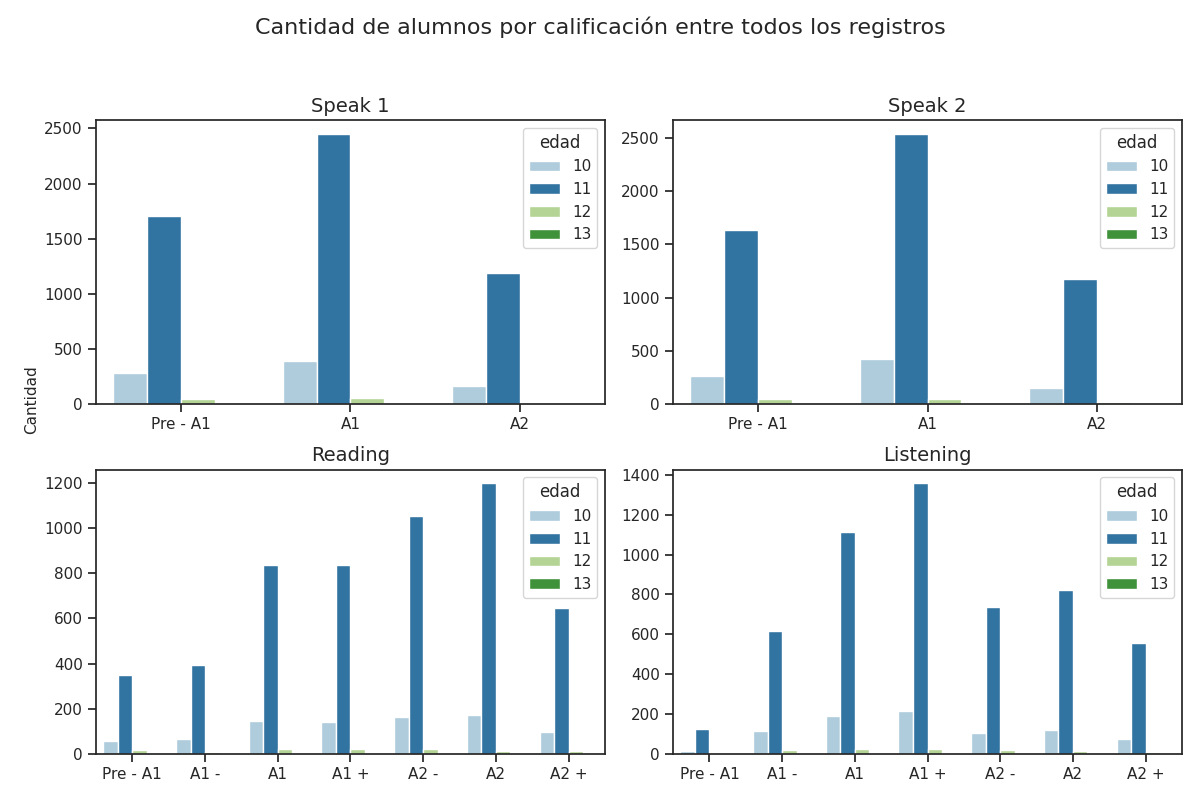

Source data for this figure (header and first rows):
Sección, Calificación, Cantidad de alumnos con esa calificación, Edad
speak 1, Pre - A1, 1702, 11
speak 1, A1, 2453, 11
speak 1, A2, 1188, 11
speak 2, Pre - A1, 1631, 11
speak 2, A1, 2538, 11
speak 2, A2, 1174, 11
reading, Pre - A1, 347, 11
reading, A1 -, 392, 11
reading, A1, 835, 11
reading, A1 +, 835, 11
reading, A2 -, 1052, 11
reading, A2, 1199, 11
reading, A2 +, 644, 11
listening, Pre - A1, 122, 11
listening, A1 -, 616, 11
listening, A1, 1111, 11
listening, A1 +, 1358, 11
listening, A2 -, 735, 11
listening, A2, 821, 11
listening, A2 +, 556, 11
speak 1, Pre - A1, 282, 10
speak 1, A1, 395, 10
speak 1, A2, 163, 10
speak 2, Pre - A1, 268, 10
speak 2, A1, 423, 10
speak 2, A2, 149, 10
reading, Pre - A1, 56, 10
reading, A1 -, 65, 10
reading, A1, 146, 10
reading, A1 +, 140, 10
reading, A2 -, 165, 10
reading, A2, 170, 10
reading, A2 +, 97, 10
listening, Pre - A1, 15, 10
listening, A1 -, 112, 10
listening, A1, 192, 10
listening, A1 +, 217, 10
listening, A2 -, 106, 10
listening, A2, 119, 10
listening, A2 +, 75, 10
speak 1, Pre - A1, 44, 12
speak 1, A1, 54, 12
speak 1, A2, 15, 12
speak 2, Pre - A1, 45, 12
speak 2, A1, 52, 12
speak 2, A2, 16, 12
reading, Pre - A1, 15, 12
reading, A1 -, 7, 12
reading, A1, 22, 12
reading, A1 +, 23, 12
reading, A2 -, 20, 12
reading, A2, 12, 12
reading, A2 +, 14, 12
listening, Pre - A1, 3, 12
listening, A1 -, 21, 12
listening, A1, 23, 12
listening, A1 +, 26, 12
listening, A2 -, 20, 12
listening, A2, 12, 12
listening, A2 +, 7, 12
... 20 more rows
